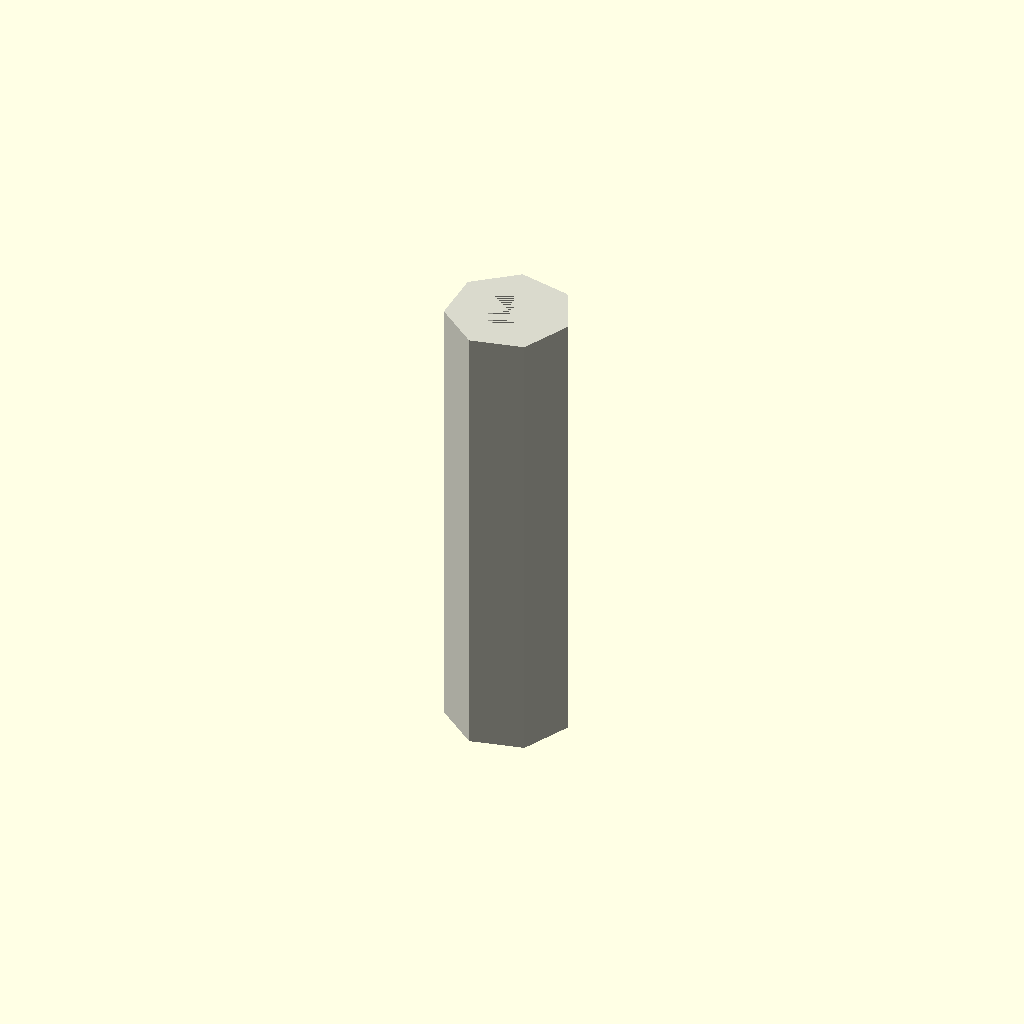
Cell 1: rendered with the file's own defaults.
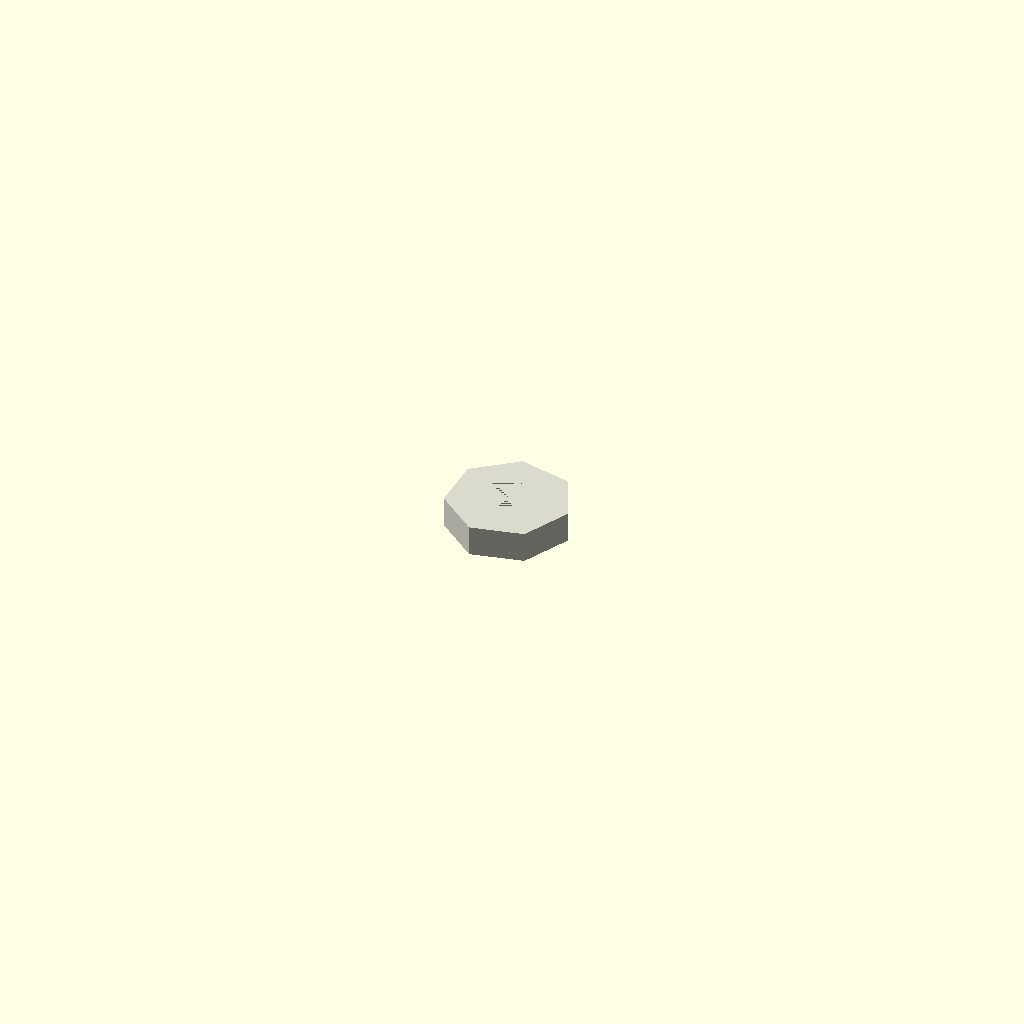
Cell 2 — length set to 1, the other parameters unchanged.
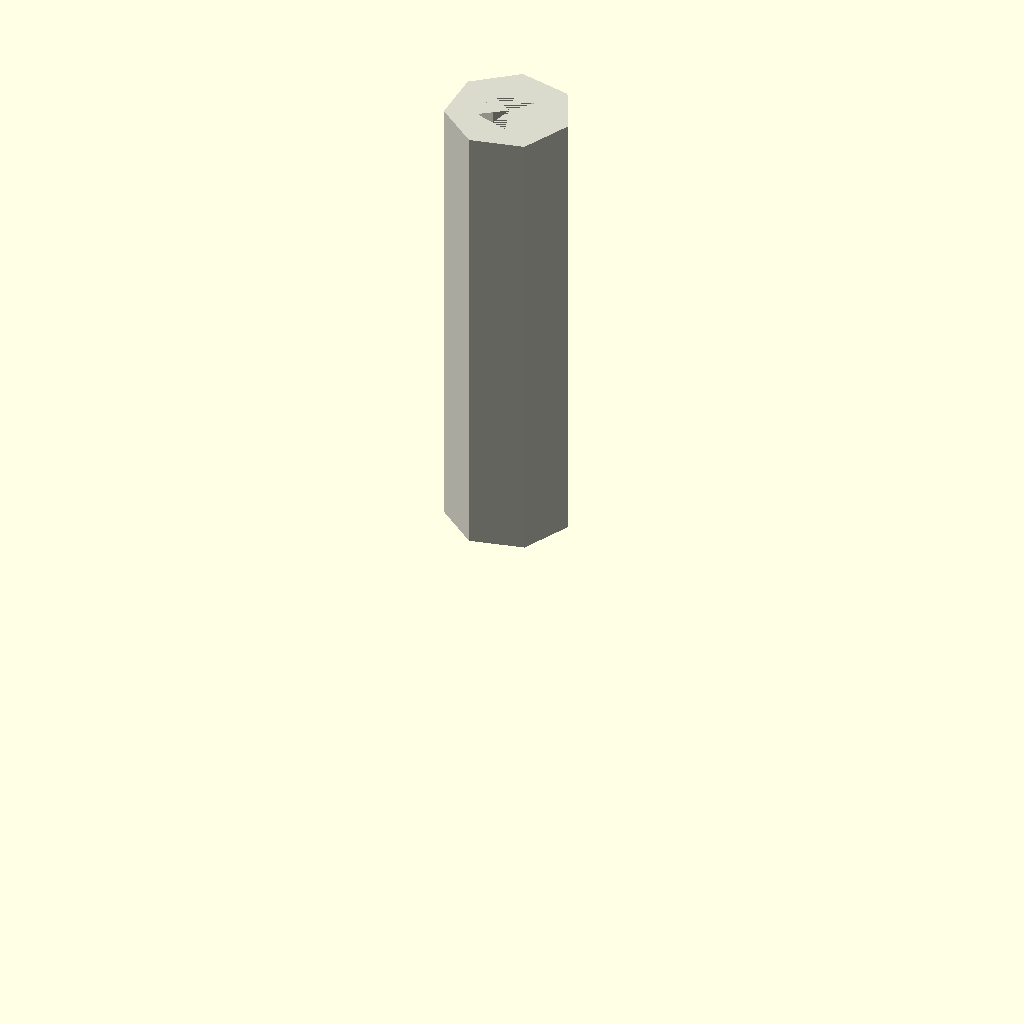
Cell 3: center = 0 (everything else at default).
All cells are drawn from one camera (rotation 55°, 0°, 25°, orthographic, colour scheme Cornfield), so only the parameter changes between them.
OpenSCAD source file results/nopscadlib/ablations/no_recovery/scad/tubing__PTFE2_4.scad:
// Parameters
length = 15; //[8:60:1]
outer_diameter = 4; //[2:12:0.1]
inner_diameter = 2; //[1:10:0.1]
center = 1; //[0:1:1]
forced_id = 0; //[0:10:0.1]

// Tubing - complete geometry
module tubing() {
  color([0.85, 0.85, 0.8]) { // Off-white for PTFE
    difference() {
      // Outer cylinder
      cylinder(h=length, r=outer_diameter/2, center=true);
      // Inner bore
      cylinder(h=length, r=((forced_id > 0) ? forced_id : inner_diameter) / 2, center=true);
    }
  }
}

// Assembly
module assembly() {
  translate([0, 0, ((center >= 0.5) ? 0 : (length / 2))]) tubing();
}

assembly();
Parameter table extracted from the source (name, type, default, range or options):
length: number, default 15, range 1 to 8, step 60
outer_diameter: number, default 4, range 0.1 to 2, step 12
inner_diameter: number, default 2, range 0.1 to 1, step 10
center: number, default 1, range 0 to 1, step 1
forced_id: number, default 0, range 0 to 0.1, step 10
